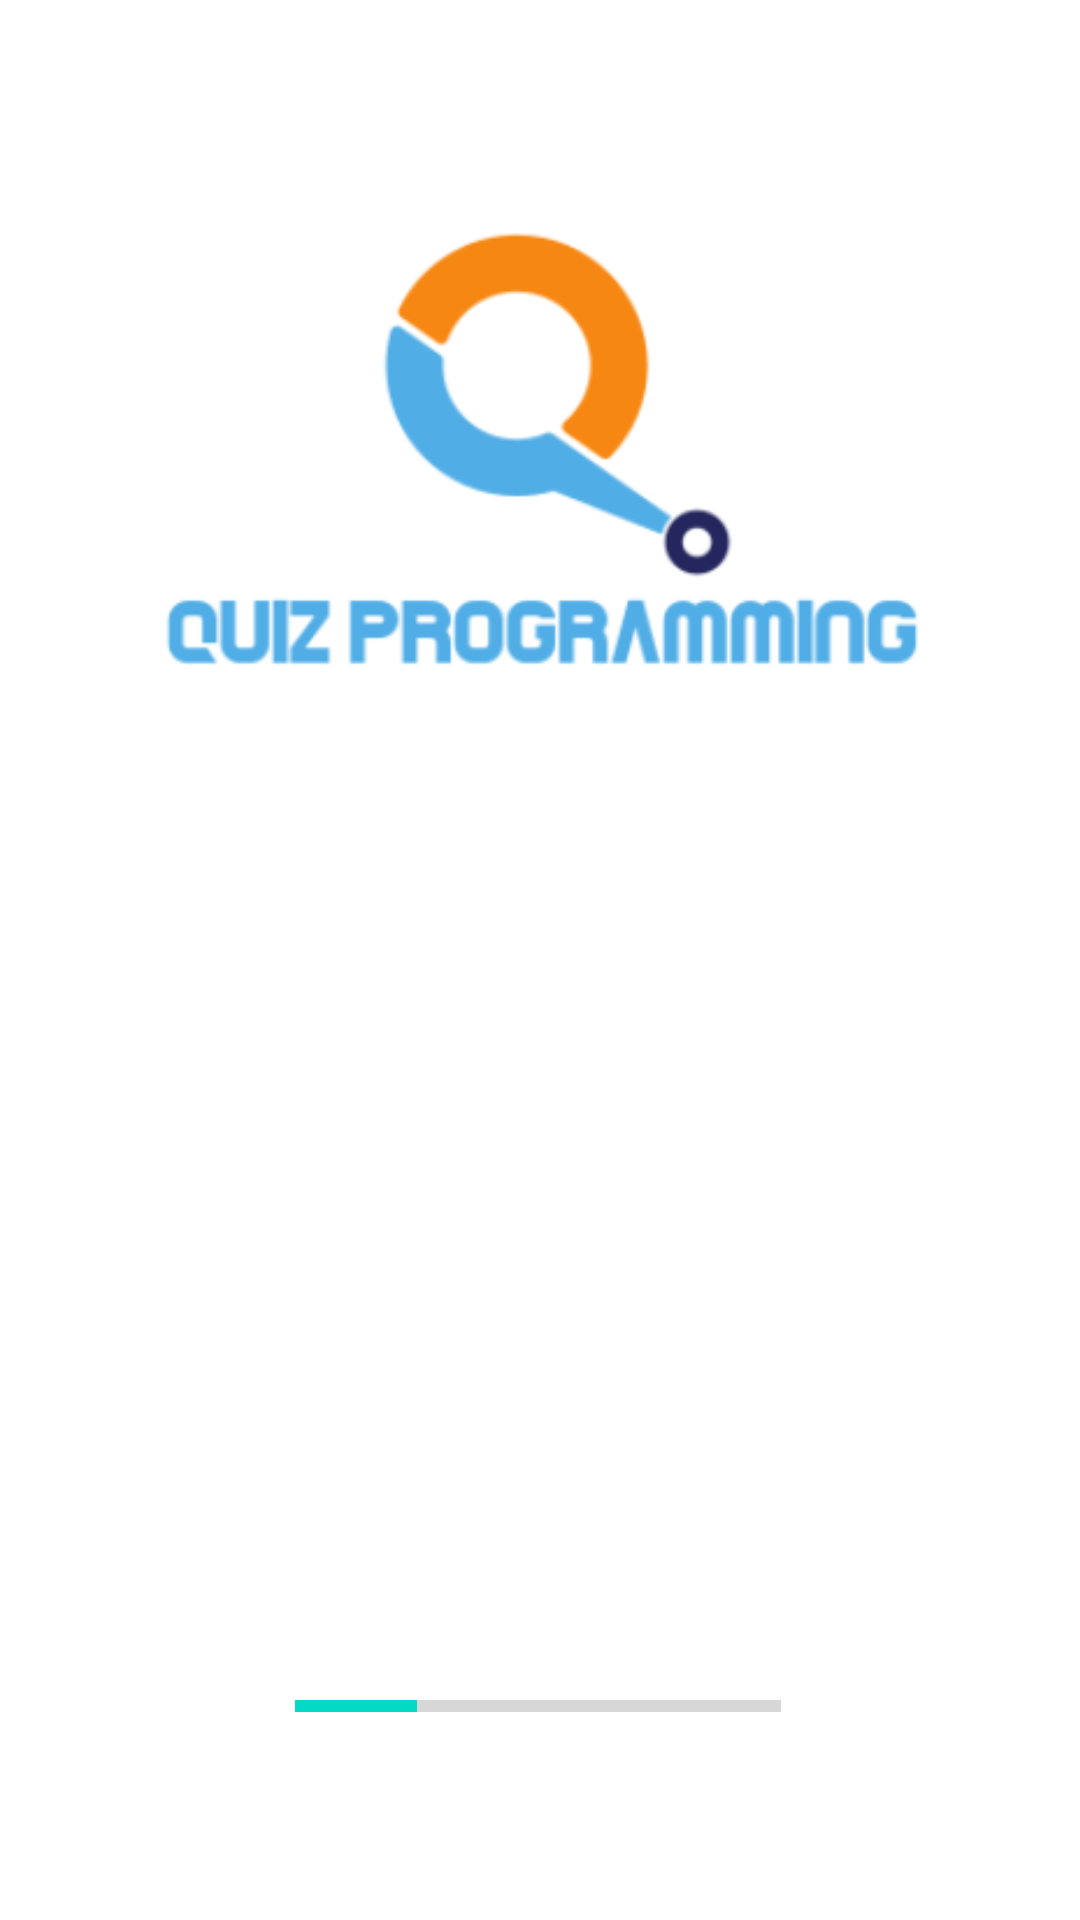

Reconstruct the res/layout file that produces this screen, plus the resources it refers to.
<!-- AndroidManifest.xml: application theme AppTheme -->
<!-- res/layout/activity_main.xml -->
<?xml version="1.0" encoding="utf-8"?>
<androidx.constraintlayout.widget.ConstraintLayout xmlns:android="http://schemas.android.com/apk/res/android"
    xmlns:app="http://schemas.android.com/apk/res-auto"
    xmlns:tools="http://schemas.android.com/tools"
    android:layout_width="match_parent"
    android:layout_height="match_parent"
    android:background="@color/Background"
    tools:context=".MainActivity">

    <ImageView
        android:id="@+id/imageView2"
        android:layout_width="268dp"
        android:layout_height="229dp"
        android:src="@drawable/logo"
        app:layout_constraintBottom_toBottomOf="parent"
        app:layout_constraintHorizontal_bias="0.496"
        app:layout_constraintLeft_toLeftOf="parent"
        app:layout_constraintRight_toRightOf="parent"
        app:layout_constraintTop_toTopOf="parent"
        app:layout_constraintVertical_bias="0.091" />

    <ProgressBar
        android:id="@+id/loadingbar"
        style="?android:attr/progressBarStyleHorizontal"
        android:layout_width="162dp"
        android:layout_height="22dp"
        android:layout_marginTop="179dp"
        android:progress="25"
        app:layout_constraintBottom_toBottomOf="parent"
        app:layout_constraintEnd_toEndOf="parent"
        app:layout_constraintHorizontal_bias="0.497"
        app:layout_constraintStart_toStartOf="parent"
        app:layout_constraintTop_toBottomOf="@+id/imageView2"
        app:layout_constraintVertical_bias="0.65" />


</androidx.constraintlayout.widget.ConstraintLayout>
<!-- resources referenced by this layout -->
<resources>
  <color name="Background">#ffffff</color>
  <!-- drawable logo: png bitmap (drawable-v24, 31368 bytes) -->
  <style name="AppTheme" parent="Theme.AppCompat.Light.NoActionBar">
          
          <item name="colorPrimary">@color/colorPrimary</item>
          <item name="colorPrimaryDark">@color/colorPrimaryDark</item>
          <item name="colorAccent">@color/colorAccent</item>
  
  
      </style>
  <color name="colorPrimary">#3eb6ff</color>
  <color name="colorPrimaryDark">#105D8C</color>
  <color name="colorAccent">#03DAC5</color>
</resources>
